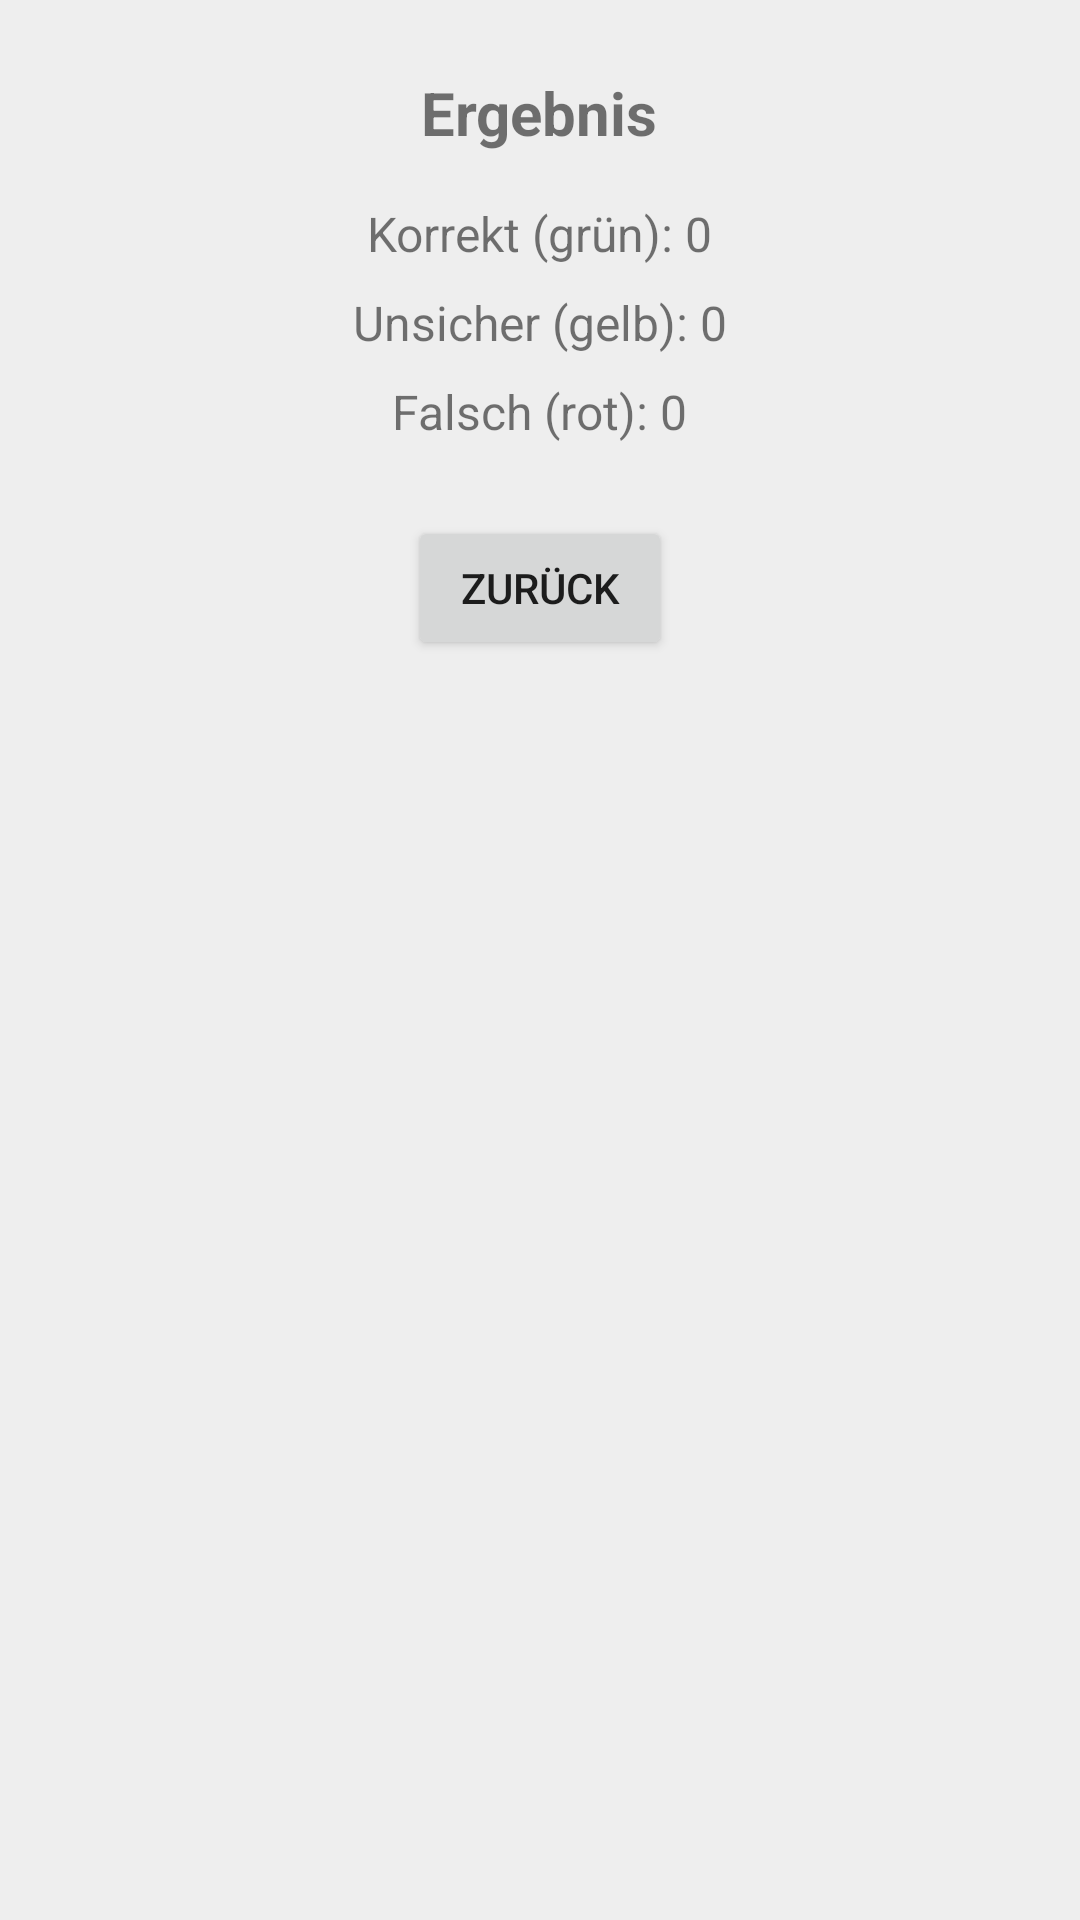

Android layout source for this screen:
<!-- AndroidManifest.xml: application theme Theme.DuckCards -->
<!-- res/layout/activity_result.xml -->
<?xml version="1.0" encoding="utf-8"?>
<LinearLayout
    xmlns:android="http://schemas.android.com/apk/res/android"
    android:orientation="vertical"
    android:gravity="center_horizontal"
    android:padding="24dp"
    android:background="#EEEEEE"
    android:layout_width="match_parent"
    android:layout_height="match_parent">

    <TextView
        android:id="@+id/resultTitle"
        android:text="Ergebnis"
        android:textStyle="bold"
        android:textSize="20sp"
        android:layout_width="wrap_content"
        android:layout_height="wrap_content" />

    <TextView
        android:id="@+id/resultGreen"
        android:text="Korrekt (grün): 0"
        android:textSize="16sp"
        android:layout_marginTop="16dp"
        android:layout_width="wrap_content"
        android:layout_height="wrap_content"/>

    <TextView
        android:id="@+id/resultYellow"
        android:text="Unsicher (gelb): 0"
        android:textSize="16sp"
        android:layout_marginTop="8dp"
        android:layout_width="wrap_content"
        android:layout_height="wrap_content"/>

    <TextView
        android:id="@+id/resultRed"
        android:text="Falsch (rot): 0"
        android:textSize="16sp"
        android:layout_marginTop="8dp"
        android:layout_width="wrap_content"
        android:layout_height="wrap_content"/>

    <Button
        android:id="@+id/resultClose"
        android:text="Zurück"
        android:layout_marginTop="24dp"
        android:layout_width="wrap_content"
        android:layout_height="wrap_content"/>
</LinearLayout>
<!-- resources referenced by this layout -->
<resources>
  <style name="Theme.DuckCards" parent="Theme.MaterialComponents.DayNight.NoActionBar">
          <item name="android:windowBackground">#EEEEEE</item>
          <item name="colorPrimary">#2E7D32</item>
          <item name="colorPrimaryVariant">#1B5E20</item>
          <item name="colorOnPrimary">#FFFFFF</item>
          <item name="colorSecondary">#FFC107</item>
          <item name="android:navigationBarColor">#EEEEEE</item>
          <item name="android:statusBarColor">#EEEEEE</item>
      </style>
</resources>
